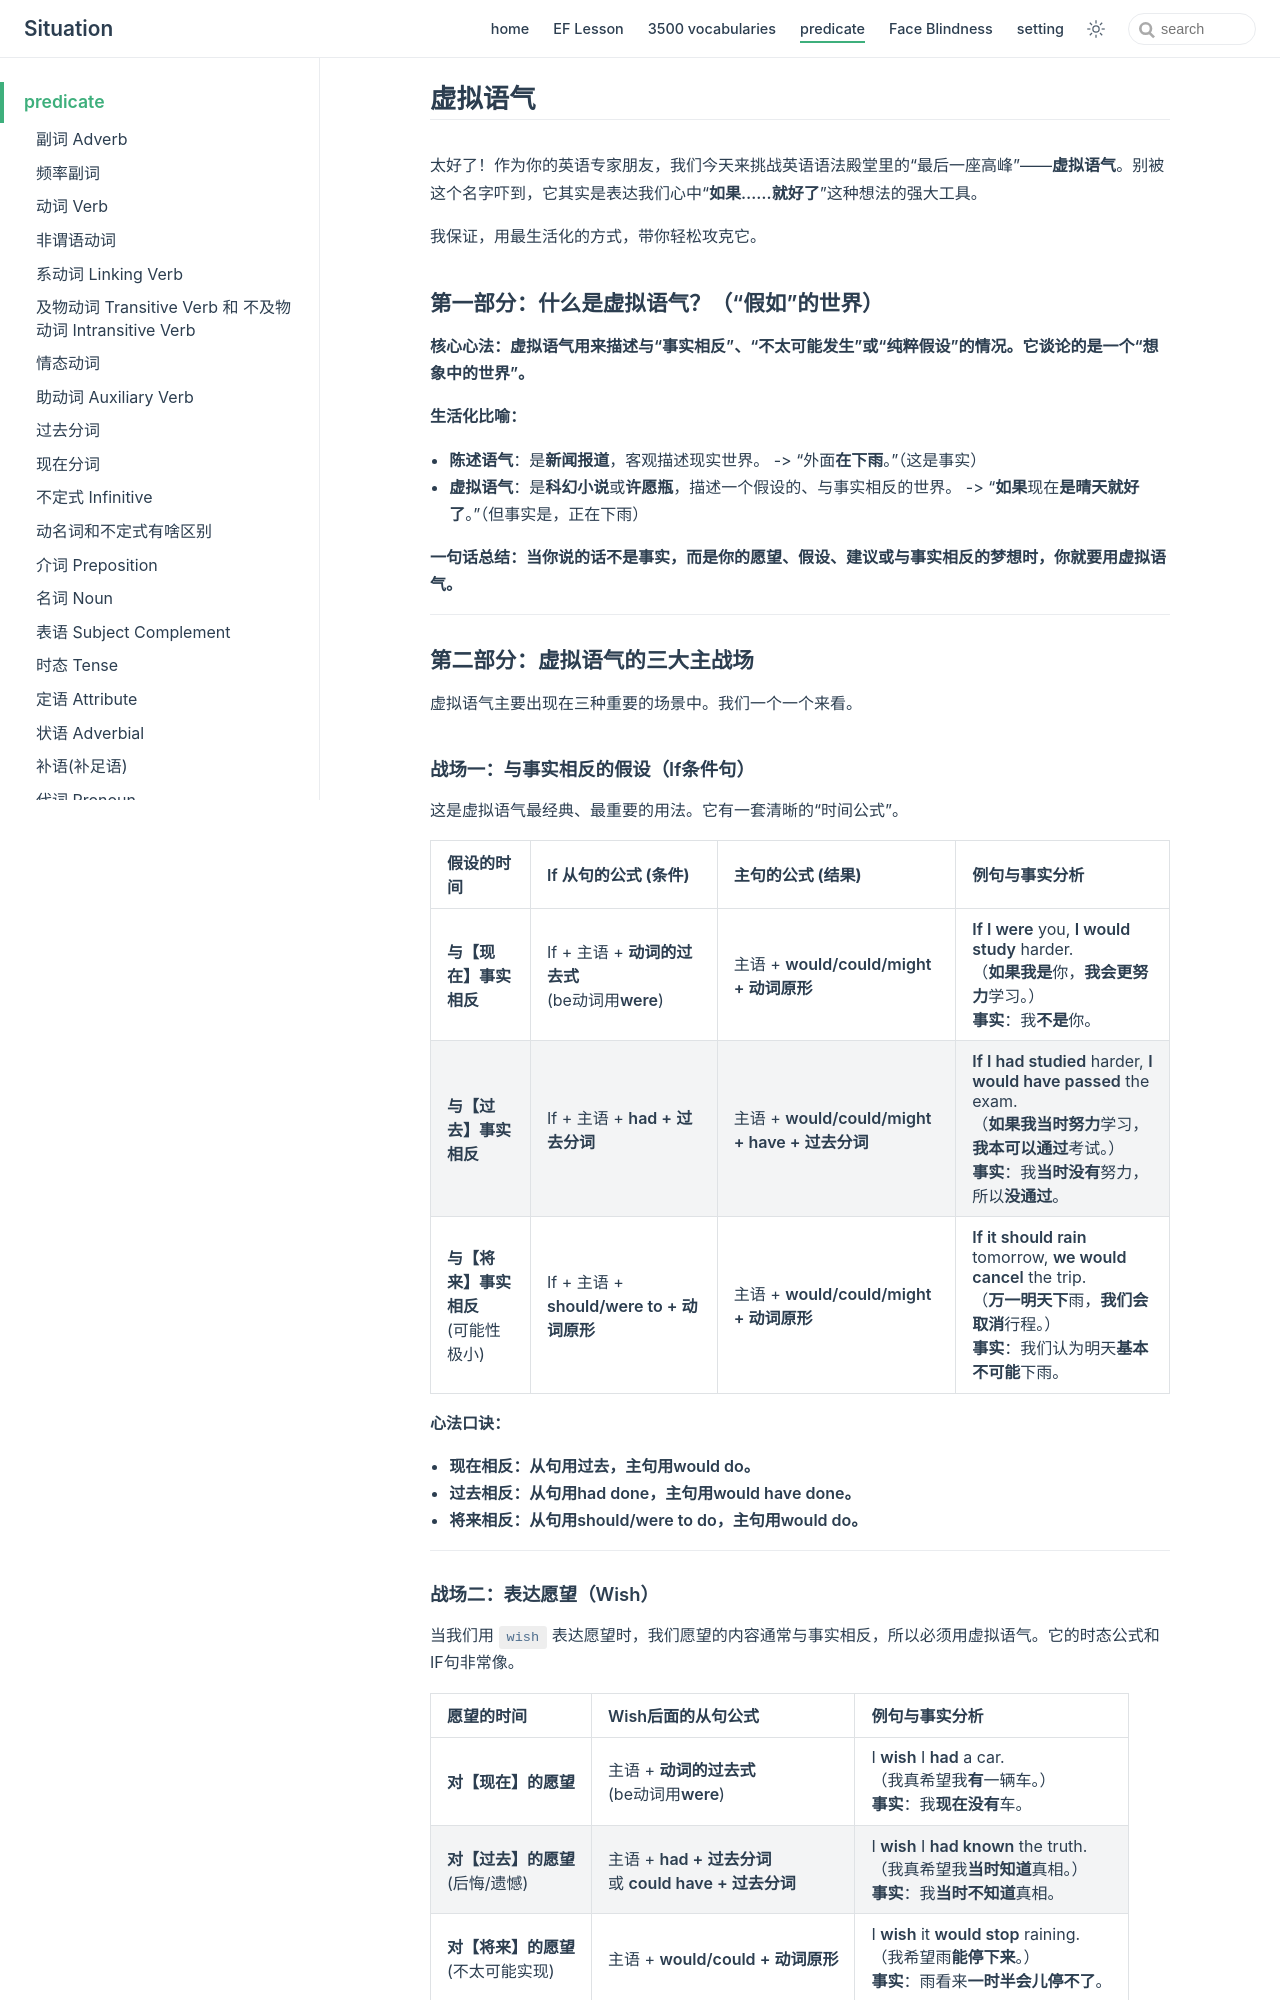

repository: zjl-coder/english · page: predicate/subjunctive_mood/index.html · generator: jekyll

## 虚拟语气

太好了！作为你的英语专家朋友，我们今天来挑战英语语法殿堂里的“最后一座高峰”——**虚拟语气**。别被这个名字吓到，它其实是表达我们心中“**如果……就好了**”这种想法的强大工具。

我保证，用最生活化的方式，带你轻松攻克它。

### **第一部分：什么是虚拟语气？（“假如”的世界）**

**核心心法：虚拟语气用来描述与“事实相反”、“不太可能发生”或“纯粹假设”的情况。它谈论的是一个“想象中的世界”。**

**生活化比喻：**
- **陈述语气**：是**新闻报道**，客观描述现实世界。 -> “外面**在下雨**。”（这是事实）
- **虚拟语气**：是**科幻小说**或**许愿瓶**，描述一个假设的、与事实相反的世界。 -> “**如果**现在**是晴天就好了**。”（但事实是，正在下雨）

**一句话总结：当你说的话不是事实，而是你的愿望、假设、建议或与事实相反的梦想时，你就要用虚拟语气。**

---

### **第二部分：虚拟语气的三大主战场**

虚拟语气主要出现在三种重要的场景中。我们一个一个来看。

#### **战场一：与事实相反的假设（If条件句）**

这是虚拟语气最经典、最重要的用法。它有一套清晰的“时间公式”。

| 假设的时间 | **If 从句的公式** (条件) | **主句的公式** (结果) | 例句与事实分析 |
| :--- | :--- | :--- | :--- |
| **与【现在】事实相反** | If + 主语 + **动词的过去式** <br>(be动词用**were**) | 主语 + **would/could/might + 动词原形** | **If I were** you, **I would study** harder. <br>（**如果我是**你，**我会更努力**学习。） <br>**事实**：我**不是**你。 |
| **与【过去】事实相反** | If + 主语 + **had + 过去分词** | 主语 + **would/could/might + have + 过去分词** | **If I had studied** harder, **I would have passed** the exam. <br>（**如果我当时努力**学习，**我本可以通过**考试。） <br>**事实**：我**当时没有**努力，所以**没通过**。 |
| **与【将来】事实相反** <br>(可能性极小) | If + 主语 + **should/were to + 动词原形** | 主语 + **would/could/might + 动词原形** | **If it should rain** tomorrow, **we would cancel** the trip. <br>（**万一明天下**雨，**我们会取消**行程。） <br>**事实**：我们认为明天**基本不可能**下雨。 |

**心法口诀：**
- **现在相反：从句用过去，主句用would do。**
- **过去相反：从句用had done，主句用would have done。**
- **将来相反：从句用should/were to do，主句用would do。**

---
